Dataset: final_split (GitHub, FadhliRajwaa/retinopaty-diabetic). Classes: mild diabetic retinopathy, moderate diabetic retinopathy, proliferate DR, severe diabetic retinopathy.

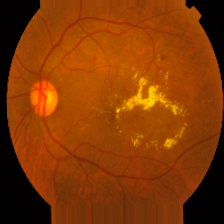
Label: mild diabetic retinopathy

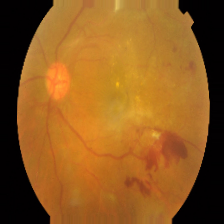
Label: severe diabetic retinopathy

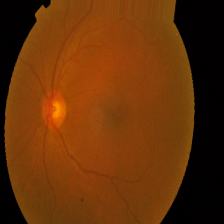
Label: mild diabetic retinopathy

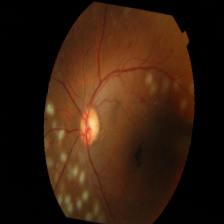
Label: severe diabetic retinopathy

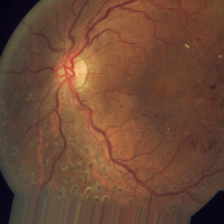
Label: proliferate DR

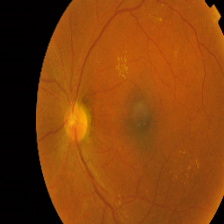
Label: moderate diabetic retinopathy
